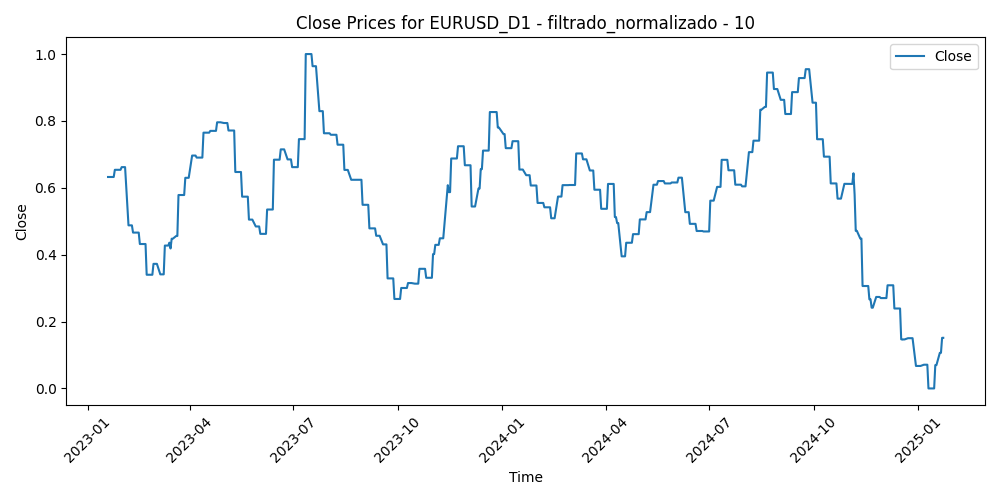

Source data for this figure (header and first rows):
Time, Close, Volume, diferencia_media_10
2023-01-19, 0.6324, 0.4267, 0.4389
2023-01-20, 0.6324, 0.3216, 0.4301
2023-01-23, 0.6324, 0.3751, 0.4271
2023-01-24, 0.6324, 0.3146, 0.4239
2023-01-25, 0.6538, 0.3296, 0.399
2023-01-26, 0.6538, 0.3275, 0.4618
2023-01-27, 0.6538, 0.2854, 0.5202
2023-01-30, 0.6538, 0.3243, 0.5647
2023-01-31, 0.6618, 0.3401, 0.5584
2023-02-01, 0.6618, 0.3782, 0.315
2023-02-02, 0.6618, 0.4837, 0.5109
2023-02-03, 0.6618, 0.4329, 0.7592
2023-02-06, 0.4878, 0.3609, 0.8798
2023-02-07, 0.4878, 0.4619, 0.8391
2023-02-08, 0.4878, 0.3146, 0.8247
2023-02-09, 0.4878, 0.3455, 0.7354
2023-02-10, 0.4661, 0.3726, 0.8302
2023-02-13, 0.4661, 0.2974, 0.694
2023-02-14, 0.4661, 0.491, 0.6417
2023-02-15, 0.4661, 0.3863, 0.6836
2023-02-16, 0.4319, 0.4203, 0.6618
2023-02-17, 0.4319, 0.3676, 0.5924
2023-02-20, 0.4319, 0.1828, 0.6032
2023-02-21, 0.4319, 0.3771, 0.6717
2023-02-22, 0.34, 0.4163, 0.7397
2023-02-23, 0.34, 0.3624, 0.7311
2023-02-24, 0.34, 0.4195, 0.8105
2023-02-27, 0.34, 0.3386, 0.6429
2023-02-28, 0.3726, 0.3397, 0.6817
2023-03-01, 0.3726, 0.4546, 0.4678
2023-03-02, 0.3726, 0.4089, 0.6122
2023-03-03, 0.3726, 0.3342, 0.5158
2023-03-06, 0.3412, 0.3098, 0.406
2023-03-07, 0.3412, 0.4222, 0.6839
2023-03-08, 0.3412, 0.325, 0.6826
2023-03-09, 0.3412, 0.3142, 0.5934
2023-03-10, 0.4273, 0.5886, 0.4861
2023-03-13, 0.4273, 0.8078, 0.3069
2023-03-14, 0.436, 0.5982, 0.3387
2023-03-15, 0.4186, 0.6519, 0.6711
2023-03-16, 0.4478, 0.6239, 0.5896
2023-03-17, 0.4478, 0.4503, 0.4822
2023-03-20, 0.456, 0.496, 0.3589
2023-03-21, 0.456, 0.3129, 0.3049
2023-03-22, 0.5784, 0.3799, 0.1833
2023-03-23, 0.5784, 0.4329, 0.2898
2023-03-24, 0.5784, 0.4581, 0.4827
2023-03-27, 0.5784, 0.3048, 0.408
2023-03-28, 0.6299, 0.267, 0.3271
2023-03-29, 0.6299, 0.2748, 0.3908
2023-03-30, 0.6299, 0.2747, 0.3191
2023-03-31, 0.6299, 0.3081, 0.5027
2023-04-03, 0.6965, 0.3266, 0.4055
2023-04-04, 0.6965, 0.3047, 0.3279
2023-04-05, 0.6965, 0.2776, 0.4487
2023-04-06, 0.6965, 0.217, 0.4388
2023-04-07, 0.6904, 0.0, 0.5193
2023-04-10, 0.6904, 0.1722, 0.6187
2023-04-11, 0.6904, 0.2315, 0.5157
2023-04-12, 0.6904, 0.2537, 0.3727
... 462 more rows
